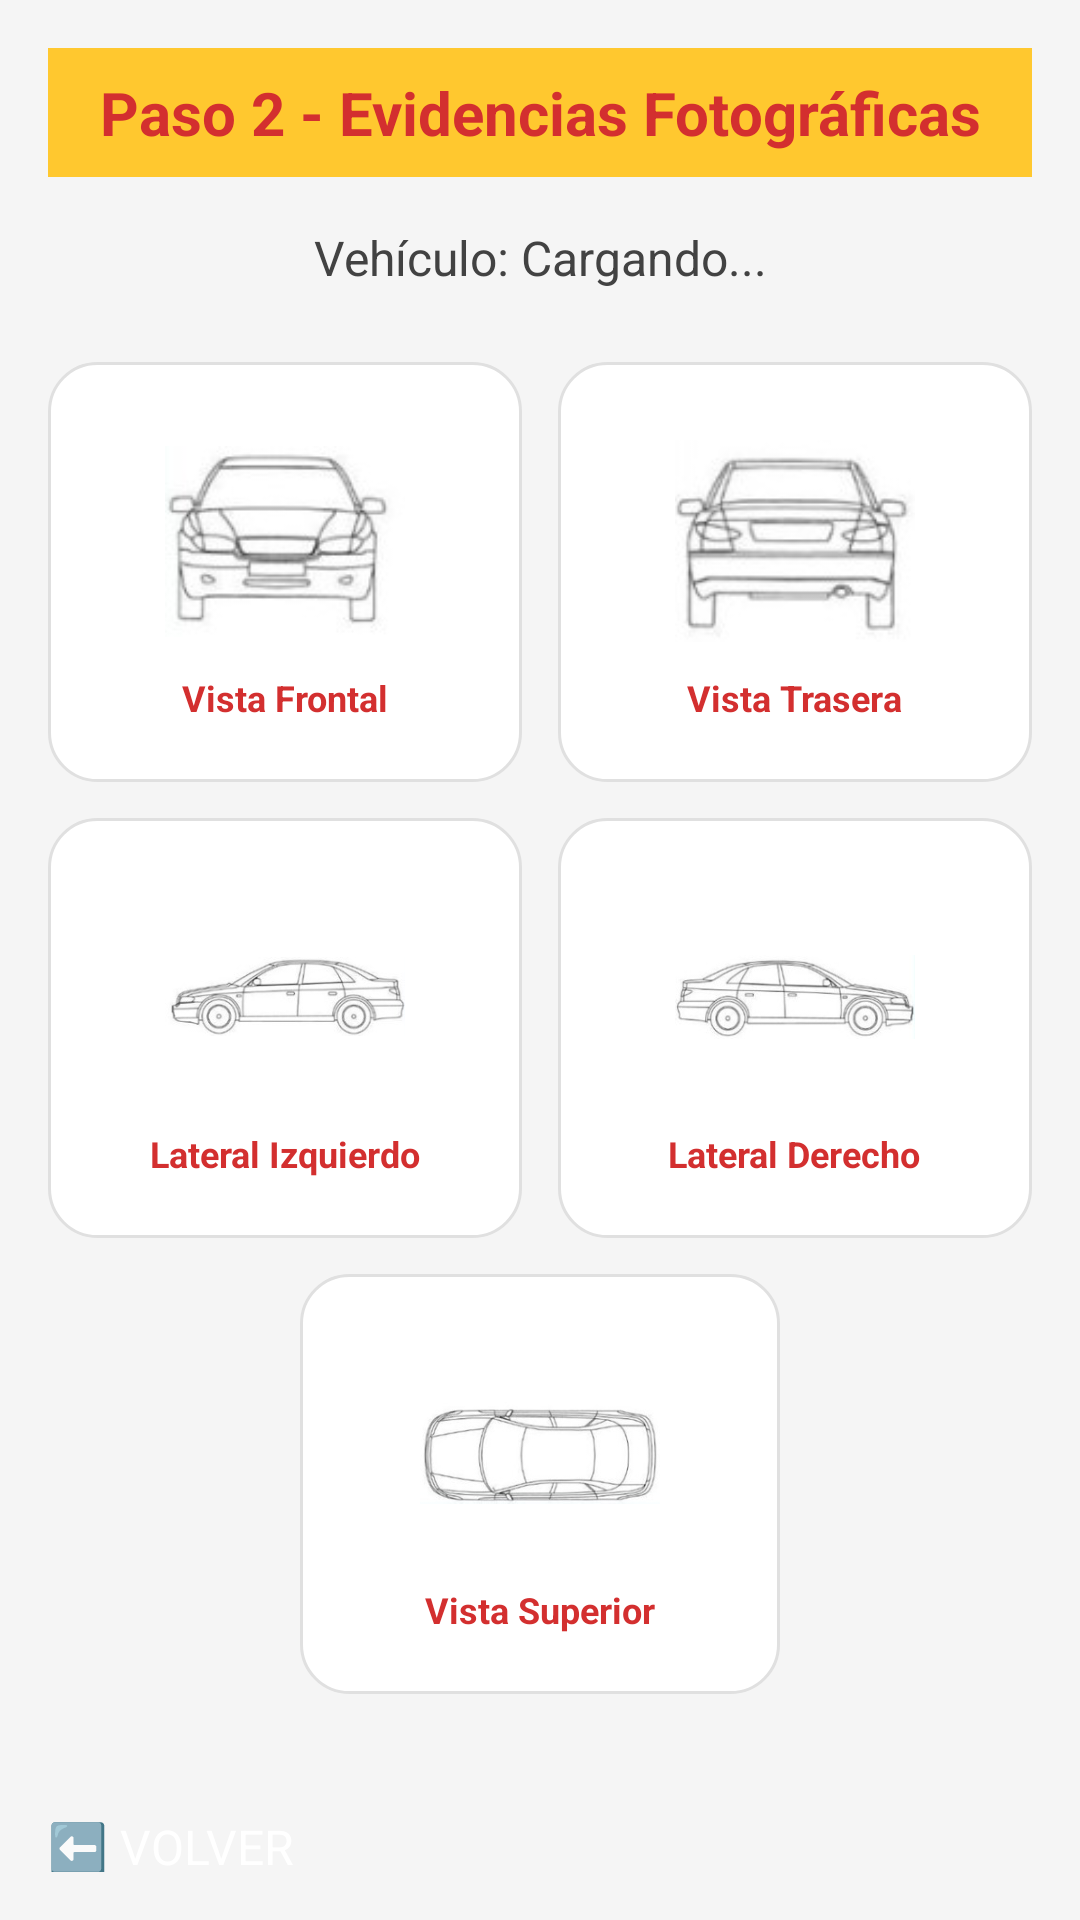

Android layout source for this screen:
<!-- AndroidManifest.xml: application theme Theme.NegocioMX_POS -->
<!-- res/layout/activity_paso2_fotos.xml -->
<?xml version="1.0" encoding="utf-8"?>
<ScrollView xmlns:android="http://schemas.android.com/apk/res/android"
    xmlns:app="http://schemas.android.com/apk/res/android"
    android:layout_width="match_parent"
    android:layout_height="match_parent"
    android:background="#F5F5F5"
    android:padding="16dp">

    <LinearLayout
        android:layout_width="match_parent"
        android:layout_height="wrap_content"
        android:orientation="vertical"
        android:gravity="center_horizontal">

        
        <TextView
            android:id="@+id/tvTitulo"
            android:padding="8dp"
            android:background="@color/naranja_ligero"
            android:layout_width="match_parent"
            android:layout_height="wrap_content"
            android:text="Paso 2 - Evidencias Fotográficas"
            android:textSize="20sp"
            android:textStyle="bold"
            android:textColor="@color/primary_auto"
            android:gravity="center"
            android:layout_marginBottom="16dp" />

        
        <TextView
            android:id="@+id/tvInfoVehiculo"
            android:layout_width="match_parent"
            android:layout_height="wrap_content"
            android:text="Vehículo: Cargando..."
            android:textSize="16sp"
            android:textColor="#424242"
            android:gravity="center"
            android:layout_marginBottom="24dp" />

        
        <LinearLayout
            android:layout_width="match_parent"
            android:layout_height="wrap_content"
            android:orientation="vertical">

            
            <LinearLayout
                android:layout_width="match_parent"
                android:layout_height="wrap_content"
                android:orientation="horizontal"
                android:layout_marginBottom="12dp">

                
                <LinearLayout
                    android:id="@+id/layoutFoto1"
                    android:layout_width="0dp"
                    android:layout_height="140dp"
                    android:layout_weight="1"
                    android:orientation="vertical"
                    android:background="@drawable/card_background"
                    android:padding="8dp"
                    android:layout_marginEnd="6dp"
                    android:gravity="center"
                    android:clickable="true">

                    <ImageView
                        android:id="@+id/ivFoto1"
                        android:layout_width="80dp"
                        android:layout_height="80dp"
                        android:src="@drawable/placeholder_frontal"
                        android:scaleType="centerInside" />

                    <TextView
                        android:layout_width="wrap_content"
                        android:layout_height="wrap_content"
                        android:text="Vista Frontal"
                        android:textSize="12sp"
                        android:textColor="@color/primary_auto"
                        android:textStyle="bold"
                        android:layout_marginTop="4dp" />

                </LinearLayout>

                
                <LinearLayout
                    android:id="@+id/layoutFoto2"
                    android:layout_width="0dp"
                    android:layout_height="140dp"
                    android:layout_weight="1"
                    android:orientation="vertical"
                    android:background="@drawable/card_background"
                    android:padding="8dp"
                    android:layout_marginStart="6dp"
                    android:gravity="center"
                    android:clickable="true">

                    <ImageView
                        android:id="@+id/ivFoto2"
                        android:layout_width="80dp"
                        android:layout_height="80dp"
                        android:src="@drawable/placeholder_trasera"
                        android:scaleType="centerInside" />

                    <TextView
                        android:layout_width="wrap_content"
                        android:layout_height="wrap_content"
                        android:text="Vista Trasera"
                        android:textSize="12sp"
                        android:textColor="@color/primary_auto"
                        android:textStyle="bold"
                        android:layout_marginTop="4dp" />

                </LinearLayout>

            </LinearLayout>

            
            <LinearLayout
                android:layout_width="match_parent"
                android:layout_height="wrap_content"
                android:orientation="horizontal"
                android:layout_marginBottom="12dp">

                
                <LinearLayout
                    android:id="@+id/layoutFoto3"
                    android:layout_width="0dp"
                    android:layout_height="140dp"
                    android:layout_weight="1"
                    android:orientation="vertical"
                    android:background="@drawable/card_background"
                    android:padding="8dp"
                    android:layout_marginEnd="6dp"
                    android:gravity="center"
                    android:clickable="true">

                    <ImageView
                        android:id="@+id/ivFoto3"
                        android:layout_width="80dp"
                        android:layout_height="80dp"
                        android:src="@drawable/placeholder_lateral_izq"
                        android:scaleType="centerInside" />

                    <TextView
                        android:layout_width="wrap_content"
                        android:layout_height="wrap_content"
                        android:text="Lateral Izquierdo"
                        android:textSize="12sp"
                        android:textColor="@color/primary_auto"
                        android:textStyle="bold"
                        android:layout_marginTop="4dp" />

                </LinearLayout>

                
                <LinearLayout
                    android:id="@+id/layoutFoto4"
                    android:layout_width="0dp"
                    android:layout_height="140dp"
                    android:layout_weight="1"
                    android:orientation="vertical"
                    android:background="@drawable/card_background"
                    android:padding="8dp"
                    android:layout_marginStart="6dp"
                    android:gravity="center"
                    android:clickable="true">

                    <ImageView
                        android:id="@+id/ivFoto4"
                        android:layout_width="80dp"
                        android:layout_height="80dp"
                        android:src="@drawable/placeholder_lateral_der"
                        android:scaleType="centerInside" />

                    <TextView
                        android:layout_width="wrap_content"
                        android:layout_height="wrap_content"
                        android:text="Lateral Derecho"
                        android:textSize="12sp"
                        android:textColor="@color/primary_auto"
                        android:textStyle="bold"
                        android:layout_marginTop="4dp" />

                </LinearLayout>

            </LinearLayout>

            
            <LinearLayout
                android:layout_width="match_parent"
                android:layout_height="wrap_content"
                android:orientation="horizontal"
                android:gravity="center"
                android:layout_marginBottom="24dp">

                
                <LinearLayout
                    android:id="@+id/layoutFoto5"
                    android:layout_width="160dp"
                    android:layout_height="140dp"
                    android:orientation="vertical"
                    android:background="@drawable/card_background"
                    android:padding="8dp"
                    android:gravity="center"
                    android:clickable="true">

                    <ImageView
                        android:id="@+id/ivFoto5"
                        android:layout_width="80dp"
                        android:layout_height="80dp"
                        android:src="@drawable/placeholder_superior"
                        android:scaleType="centerInside" />

                    <TextView
                        android:layout_width="wrap_content"
                        android:layout_height="wrap_content"
                        android:text="Vista Superior"
                        android:textSize="12sp"
                        android:textColor="@color/primary_auto"
                        android:textStyle="bold"
                        android:layout_marginTop="4dp" />

                </LinearLayout>

            </LinearLayout>

        </LinearLayout>

        
        <LinearLayout
            android:layout_width="match_parent"
            android:layout_height="wrap_content"
            android:orientation="horizontal"
            android:layout_marginTop="16dp">

            <Button
                android:id="@+id/btnVolver"
                android:layout_width="0dp"
                android:layout_height="56dp"
                android:layout_weight="1"
                android:text="⬅️ VOLVER"
                android:backgroundTint="#757575"
                android:textColor="@android:color/white"
                android:textSize="16sp"
                android:layout_marginEnd="8dp" />

            <Button
                android:id="@+id/btnGuardar"
                android:layout_width="0dp"
                android:layout_height="56dp"
                android:layout_weight="1"
                android:text="💾 GUARDAR"
                android:backgroundTint="@color/primary_auto"
                android:textColor="@android:color/white"
                android:textSize="16sp"
                android:layout_marginStart="8dp"
                android:visibility="gone" />

        </LinearLayout>

    </LinearLayout>

</ScrollView>
<!-- resources referenced by this layout -->
<resources>
  <color name="naranja_ligero">#FFC82F</color>
  <color name="primary_auto">#D32F2F</color>
  <!-- drawable card_background (drawable) -->
  <?xml version="1.0" encoding="utf-8"?>
  <shape xmlns:android="http://schemas.android.com/apk/res/android">
      <solid android:color="@android:color/white" />
      <corners android:radius="16dp" />
      <stroke android:width="1dp" android:color="#E0E0E0" />
  </shape>
  <!-- drawable placeholder_frontal: jpg bitmap (drawable, 3574 bytes) -->
  <!-- drawable placeholder_lateral_der: jpg bitmap (drawable, 6668 bytes) -->
  <!-- drawable placeholder_lateral_izq: jpg bitmap (drawable, 6672 bytes) -->
  <!-- drawable placeholder_superior: jpg bitmap (drawable, 7519 bytes) -->
  <!-- drawable placeholder_trasera: jpg bitmap (drawable, 3448 bytes) -->
</resources>
